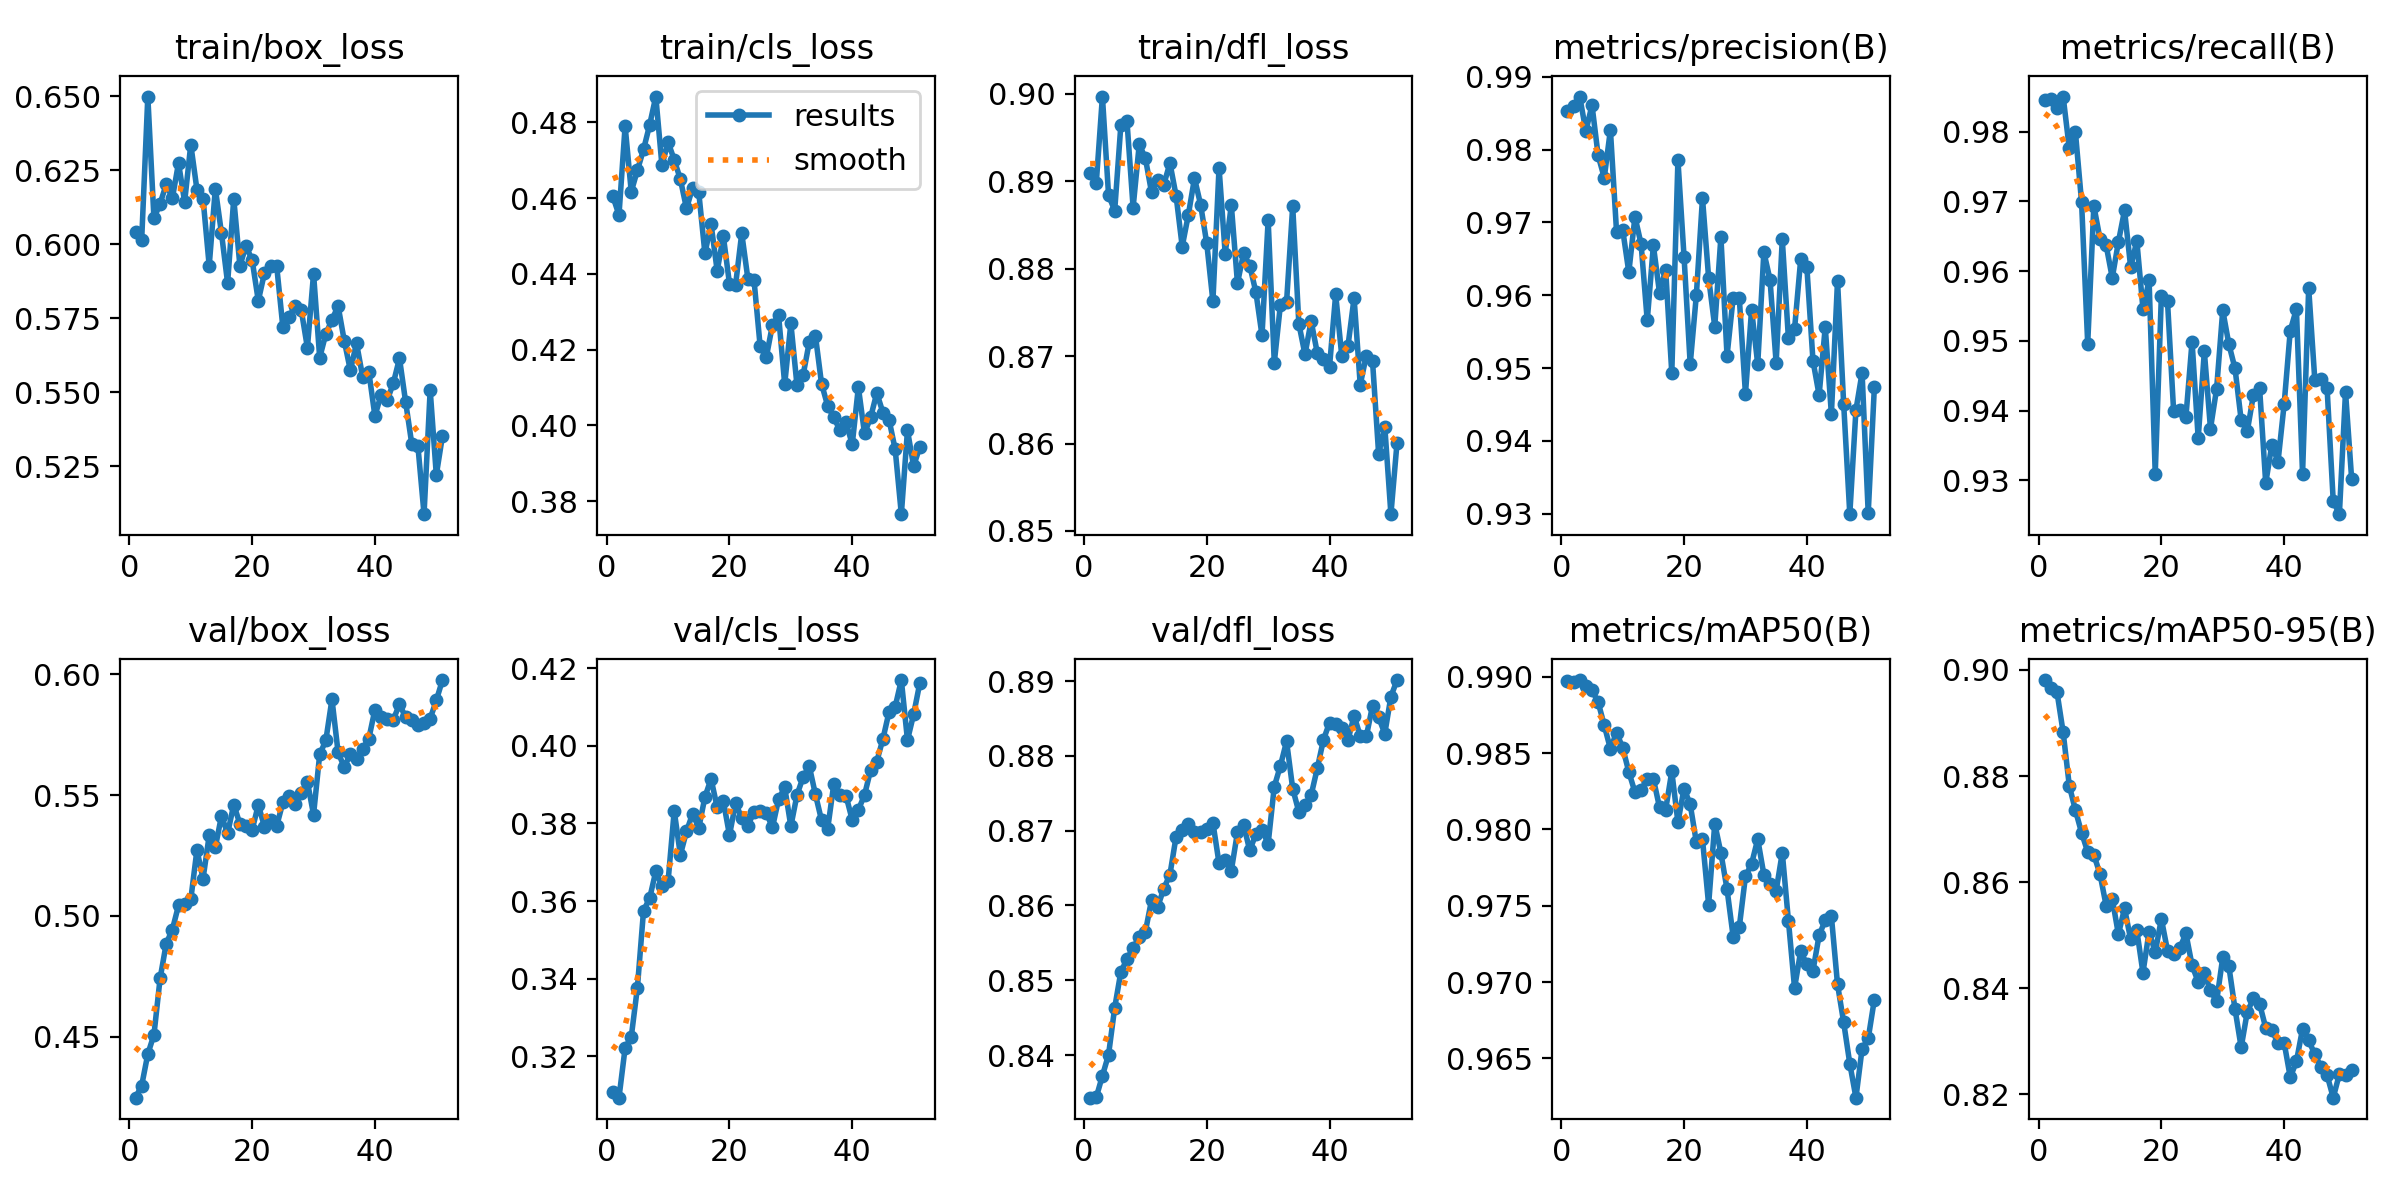

Values plotted in this chart, from the file beside it:
epoch, train/box_loss, train/cls_loss, train/dfl_loss, metrics/precision(B), metrics/recall(B), metrics/mAP50(B), metrics/mAP50-95(B), val/box_loss, val/cls_loss, val/dfl_loss, lr/pg0, lr/pg1, lr/pg2
1, 0.6042, 0.4605, 0.891, 0.9853, 0.9846, 0.9897, 0.8981, 0.4247, 0.3108, 0.8343, 4.845e-05, 4.845e-05, 4.845e-05
2, 0.6015, 0.4555, 0.8898, 0.986, 0.9846, 0.9897, 0.8966, 0.4297, 0.3093, 0.8344, 0.0001, 0.0001, 0.0001
3, 0.6498, 0.479, 0.8997, 0.9873, 0.9834, 0.9898, 0.8958, 0.4428, 0.3221, 0.8372, 0.0001515, 0.0001515, 0.0001515
4, 0.6087, 0.4617, 0.8884, 0.9826, 0.985, 0.9894, 0.8882, 0.4507, 0.325, 0.84, 0.0002029, 0.0002029, 0.0002029
5, 0.6137, 0.4673, 0.8867, 0.9861, 0.9776, 0.9891, 0.8782, 0.4741, 0.3377, 0.8463, 0.0002542, 0.0002542, 0.0002542
6, 0.6202, 0.4728, 0.8964, 0.9792, 0.9799, 0.9883, 0.8736, 0.4885, 0.3575, 0.8511, 0.0003053, 0.0003053, 0.0003053
7, 0.6155, 0.4793, 0.8969, 0.9761, 0.9699, 0.9868, 0.8693, 0.4943, 0.3607, 0.8528, 0.0003211, 0.0003211, 0.0003211
8, 0.6274, 0.4868, 0.887, 0.9827, 0.9496, 0.9853, 0.8657, 0.5043, 0.3677, 0.8543, 0.0003211, 0.0003211, 0.0003211
9, 0.6143, 0.4686, 0.8942, 0.9687, 0.9693, 0.9863, 0.8651, 0.505, 0.3638, 0.8558, 0.0003208, 0.0003208, 0.0003208
10, 0.6336, 0.4748, 0.8927, 0.969, 0.9646, 0.9853, 0.8616, 0.5068, 0.3651, 0.8565, 0.0003204, 0.0003204, 0.0003204
11, 0.6184, 0.4701, 0.8888, 0.9632, 0.9637, 0.9838, 0.8556, 0.5272, 0.3832, 0.8607, 0.0003201, 0.0003201, 0.0003201
12, 0.6153, 0.465, 0.8902, 0.9708, 0.959, 0.9824, 0.8569, 0.5154, 0.3719, 0.8598, 0.0003198, 0.0003198, 0.0003198
13, 0.5927, 0.4573, 0.8896, 0.967, 0.9642, 0.9826, 0.8502, 0.5333, 0.378, 0.8622, 0.0003195, 0.0003195, 0.0003195
14, 0.6188, 0.4627, 0.8921, 0.9565, 0.9687, 0.9833, 0.8551, 0.5284, 0.3825, 0.8641, 0.0003192, 0.0003192, 0.0003192
15, 0.6037, 0.4615, 0.8884, 0.9668, 0.9605, 0.9833, 0.8492, 0.5414, 0.3788, 0.8692, 0.0003188, 0.0003188, 0.0003188
16, 0.5869, 0.4454, 0.8825, 0.9603, 0.9643, 0.9815, 0.8509, 0.5341, 0.3868, 0.8701, 0.0003185, 0.0003185, 0.0003185
17, 0.6154, 0.4532, 0.8862, 0.9635, 0.9546, 0.9813, 0.8429, 0.5461, 0.3915, 0.8709, 0.0003182, 0.0003182, 0.0003182
18, 0.5927, 0.4408, 0.8904, 0.9493, 0.9587, 0.9838, 0.8507, 0.5381, 0.3841, 0.8698, 0.0003179, 0.0003179, 0.0003179
19, 0.5994, 0.45, 0.8873, 0.9786, 0.931, 0.9805, 0.8468, 0.5372, 0.3858, 0.8698, 0.0003176, 0.0003176, 0.0003176
20, 0.5946, 0.4374, 0.8829, 0.9653, 0.9565, 0.9827, 0.8531, 0.5356, 0.377, 0.8702, 0.0003172, 0.0003172, 0.0003172
21, 0.5809, 0.4372, 0.8763, 0.9505, 0.9557, 0.9816, 0.8471, 0.5459, 0.3852, 0.8711, 0.0003169, 0.0003169, 0.0003169
22, 0.5903, 0.4507, 0.8916, 0.96, 0.9399, 0.9792, 0.8464, 0.537, 0.3814, 0.8656, 0.0003166, 0.0003166, 0.0003166
23, 0.5927, 0.4387, 0.8817, 0.9734, 0.94, 0.9794, 0.8476, 0.5395, 0.3794, 0.8661, 0.0003163, 0.0003163, 0.0003163
24, 0.5925, 0.4384, 0.8873, 0.9624, 0.9391, 0.9751, 0.8503, 0.5373, 0.383, 0.8647, 0.000316, 0.000316, 0.000316
25, 0.572, 0.4209, 0.8783, 0.9557, 0.9499, 0.9804, 0.8443, 0.5469, 0.3831, 0.8698, 0.0003157, 0.0003157, 0.0003157
26, 0.5754, 0.418, 0.8818, 0.968, 0.936, 0.9785, 0.8412, 0.5495, 0.3827, 0.8708, 0.0003153, 0.0003153, 0.0003153
27, 0.5793, 0.4265, 0.8804, 0.9517, 0.9485, 0.9761, 0.8428, 0.5462, 0.379, 0.8673, 0.000315, 0.000315, 0.000315
28, 0.5777, 0.429, 0.8773, 0.9597, 0.9374, 0.973, 0.8396, 0.5507, 0.3862, 0.8695, 0.0003147, 0.0003147, 0.0003147
29, 0.565, 0.4109, 0.8724, 0.9596, 0.9431, 0.9736, 0.8375, 0.5555, 0.3893, 0.8701, 0.0003144, 0.0003144, 0.0003144
30, 0.59, 0.4269, 0.8856, 0.9465, 0.9544, 0.9769, 0.8458, 0.5419, 0.3793, 0.8683, 0.0003141, 0.0003141, 0.0003141
31, 0.5617, 0.4106, 0.8692, 0.958, 0.9495, 0.9778, 0.8441, 0.5668, 0.3873, 0.8759, 0.0003137, 0.0003137, 0.0003137
32, 0.5697, 0.4133, 0.8759, 0.9505, 0.946, 0.9794, 0.8361, 0.5726, 0.392, 0.8787, 0.0003134, 0.0003134, 0.0003134
33, 0.5745, 0.422, 0.8762, 0.9659, 0.9386, 0.977, 0.8289, 0.5897, 0.3948, 0.8819, 0.0003131, 0.0003131, 0.0003131
34, 0.5791, 0.4237, 0.8871, 0.9622, 0.9371, 0.9764, 0.8356, 0.5677, 0.3875, 0.8756, 0.0003128, 0.0003128, 0.0003128
35, 0.5674, 0.411, 0.8737, 0.9507, 0.9422, 0.976, 0.8381, 0.5615, 0.3808, 0.8725, 0.0003124, 0.0003124, 0.0003124
36, 0.5574, 0.4052, 0.8702, 0.9677, 0.9432, 0.9785, 0.8371, 0.5671, 0.3786, 0.8734, 0.0003121, 0.0003121, 0.0003121
37, 0.5666, 0.4021, 0.874, 0.9541, 0.9296, 0.974, 0.8326, 0.5647, 0.3902, 0.8747, 0.0003118, 0.0003118, 0.0003118
38, 0.5552, 0.3987, 0.8704, 0.9554, 0.9351, 0.9696, 0.8322, 0.5692, 0.3874, 0.8783, 0.0003115, 0.0003115, 0.0003115
39, 0.557, 0.4008, 0.8696, 0.9649, 0.9326, 0.972, 0.8296, 0.5733, 0.3871, 0.8821, 0.0003112, 0.0003112, 0.0003112
40, 0.542, 0.395, 0.8688, 0.9639, 0.9409, 0.9711, 0.8298, 0.5854, 0.3809, 0.8844, 0.0003108, 0.0003108, 0.0003108
41, 0.5492, 0.4101, 0.8771, 0.951, 0.9515, 0.9707, 0.8232, 0.5823, 0.3835, 0.8842, 0.0003105, 0.0003105, 0.0003105
42, 0.5473, 0.3979, 0.87, 0.9463, 0.9545, 0.9731, 0.8262, 0.5817, 0.3873, 0.8838, 0.0003102, 0.0003102, 0.0003102
43, 0.5531, 0.4021, 0.8711, 0.9556, 0.9309, 0.974, 0.8324, 0.5812, 0.3938, 0.8821, 0.0003099, 0.0003099, 0.0003099
44, 0.5615, 0.4086, 0.8767, 0.9436, 0.9576, 0.9743, 0.8302, 0.5877, 0.396, 0.8854, 0.0003096, 0.0003096, 0.0003096
45, 0.5468, 0.4034, 0.8667, 0.962, 0.9443, 0.9698, 0.8276, 0.5822, 0.4018, 0.8826, 0.0003093, 0.0003093, 0.0003093
46, 0.5326, 0.4015, 0.8701, 0.9451, 0.9445, 0.9674, 0.8252, 0.5812, 0.4088, 0.8826, 0.0003089, 0.0003089, 0.0003089
47, 0.5319, 0.3936, 0.8695, 0.9299, 0.9432, 0.9647, 0.8236, 0.579, 0.4101, 0.8867, 0.0003086, 0.0003086, 0.0003086
48, 0.5089, 0.3765, 0.8588, 0.9442, 0.927, 0.9624, 0.8194, 0.5797, 0.4169, 0.8852, 0.0003083, 0.0003083, 0.0003083
49, 0.5508, 0.3987, 0.8619, 0.9493, 0.9251, 0.9656, 0.8238, 0.5817, 0.4015, 0.883, 0.000308, 0.000308, 0.000308
50, 0.5221, 0.3892, 0.8519, 0.9301, 0.9427, 0.9663, 0.8237, 0.5892, 0.4081, 0.8879, 0.0003077, 0.0003077, 0.0003077
51, 0.5353, 0.3943, 0.8601, 0.9473, 0.9302, 0.9688, 0.8245, 0.5976, 0.4161, 0.8901, 0.0003073, 0.0003073, 0.0003073
